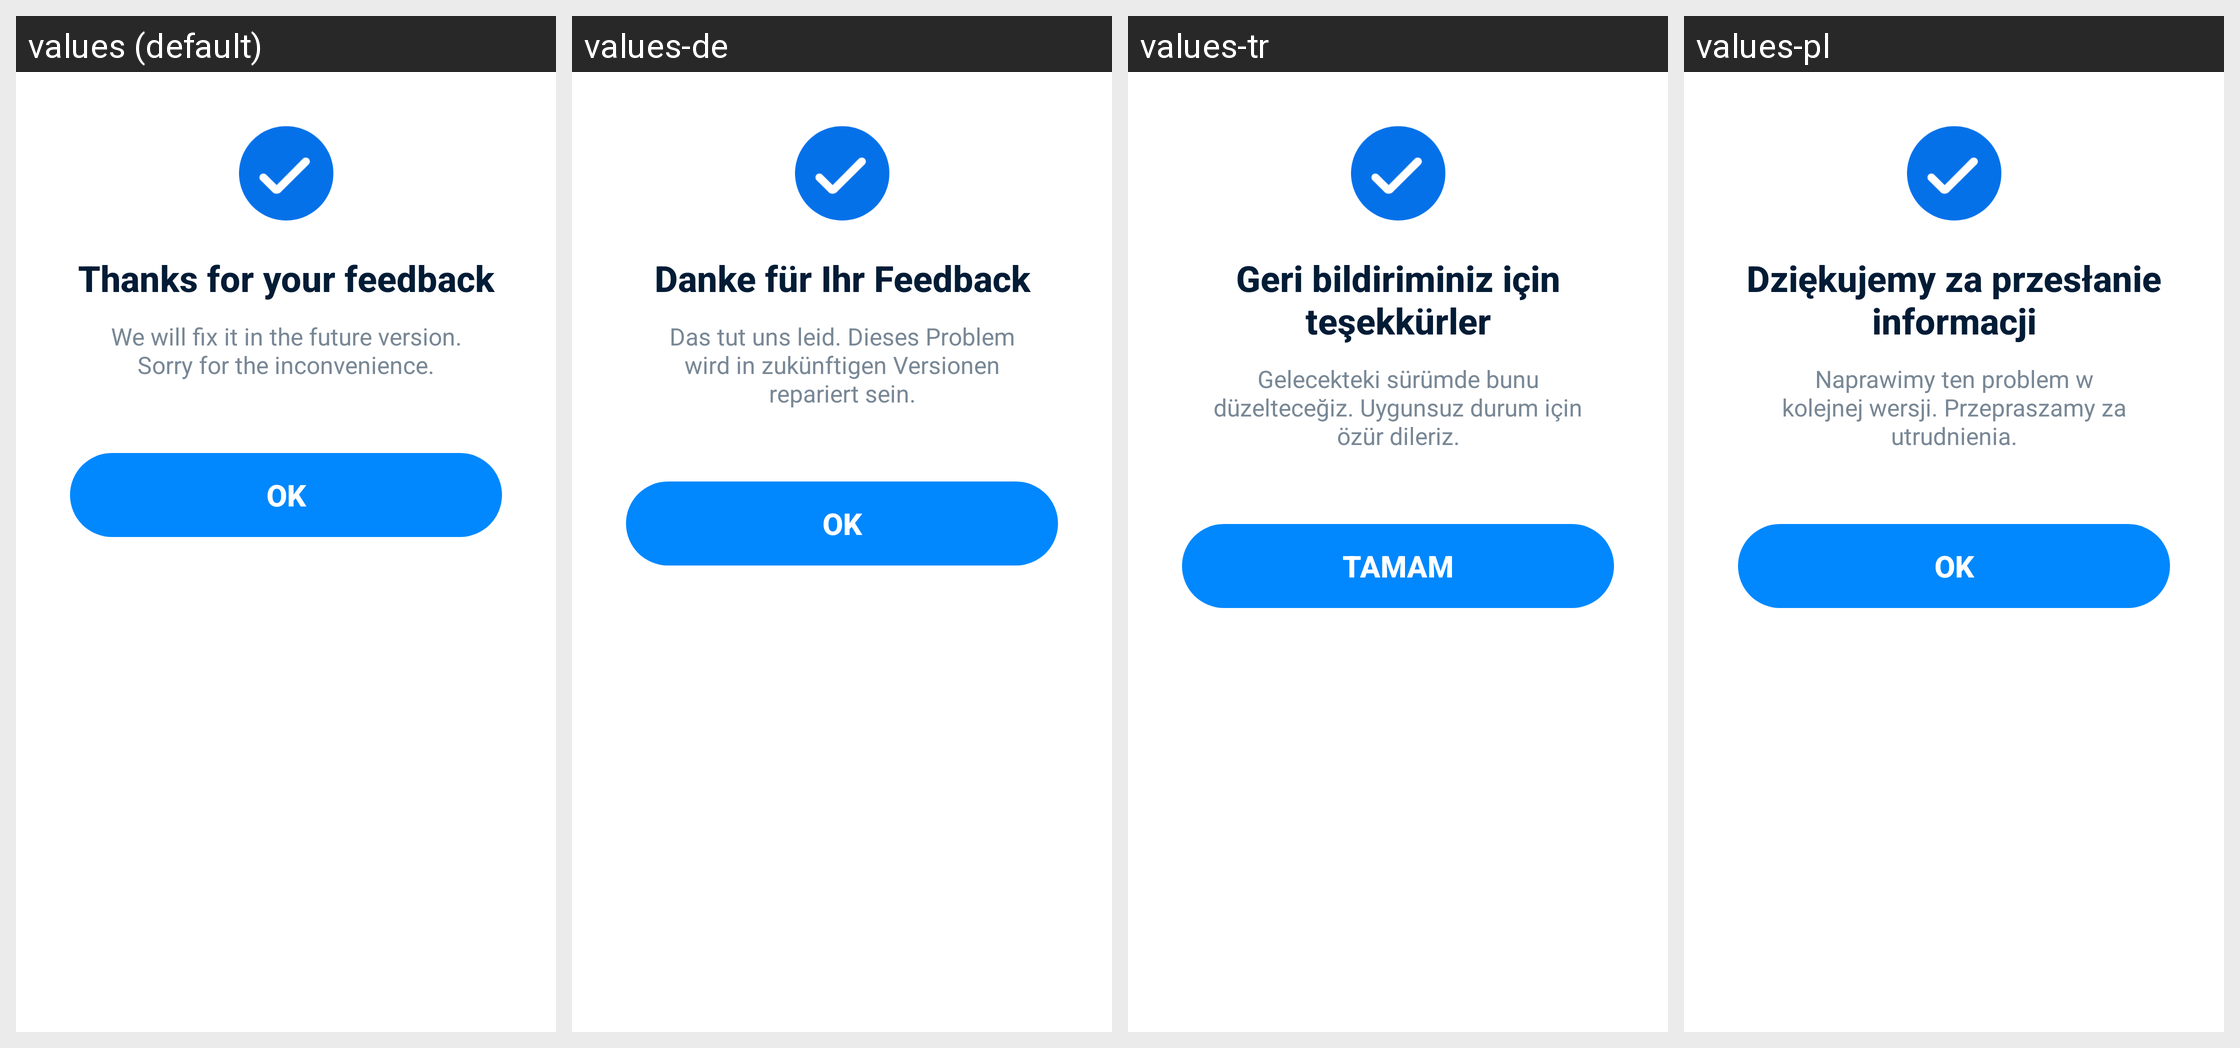

Locale-by-locale string values for the Android screen shown in this grid:
Android screen res/layout/layout_dialog_feedback_thanks.xml rendered under 4 locales, left to right: values (default), values-de, values-tr, values-pl. Device: Nexus 5 (rendered at 1080×1920; each locale shown at half size, 540×960, under a caption strip naming it); theme AppTheme.
Other locales in the repository, not shown: values-ar, values-bn, values-bn-rIN, values-es, values-fa, values-fr, values-hi, values-in, values-it, values-ja, values-ko, values-ms, values-nl, values-pt, values-ru, values-sv, values-th, values-th-rTH, values-uk, values-vi, values-zh-rCN, values-zh-rTW.
Strings drawn on this screen, with the default value and each locale's value (text and hints the layout hard-codes, and strings that could not be matched under every locale, appear in the picture but are not listed):

thx_feedback_title
  values: Thanks for your feedback
  values-de: Danke für Ihr Feedback
  values-tr: Geri bildiriminiz için teşekkürler
  values-pl: Dziękujemy za przesłanie informacji

thx_feedback_tip
  values: We will fix it in the future version. Sorry for the inconvenience.
  values-de: Das tut uns leid. Dieses Problem wird in zukünftigen Versionen repariert sein.
  values-tr: Gelecekteki sürümde bunu düzelteceğiz. Uygunsuz durum için özür dileriz.
  values-pl: Naprawimy ten problem w kolejnej wersji. Przepraszamy za utrudnienia.

button_ok
  values: OK
  values-de: OK
  values-tr: TAMAM
  values-pl: OK
